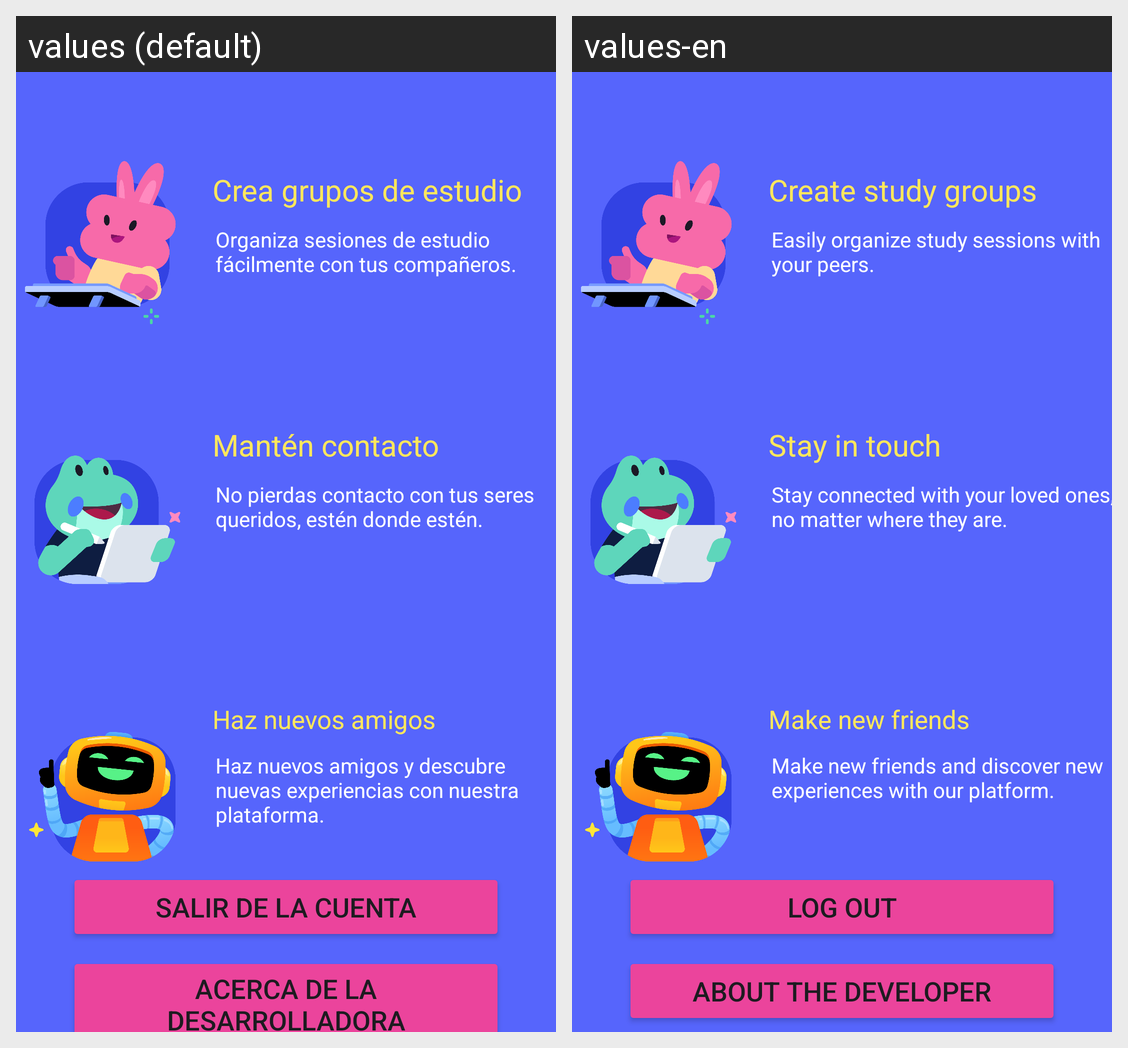

The same Android screen rendered under two of its app's locales, left to right. List the strings drawn on it with the default value and each locale's translation.
Android screen res/layout/activity_segunda.xml rendered under 2 locales, left to right: values (default), values-en. Device: Nexus 5 (rendered at 1080×1920; each locale shown at half size, 540×960, under a caption strip naming it); theme Theme.AppDiscord.
Strings drawn on this screen, with the default value and each locale's value (text and hints the layout hard-codes, and strings that could not be matched under every locale, appear in the picture but are not listed):

estudio
  values: Crea grupos de estudio
  values-en: Create study groups

mantencontacto
  values: Mantén contacto
  values-en: Stay in touch

amigos
  values: Haz nuevos amigos
  values-en: Make new friends

salir
  values: Salir de la cuenta
  values-en: Log out

desarrolladora
  values: Acerca de la desarrolladora
  values-en: About the developer

text1
  values: Organiza sesiones de estudio fácilmente con tus compañeros.
  values-en: Easily organize study sessions with your peers.

text2
  values: No pierdas contacto con tus seres queridos, estén donde estén.
  values-en: Stay connected with your loved ones, no matter where they are.

text3
  values: Haz nuevos amigos y descubre nuevas experiencias con nuestra plataforma.
  values-en: Make new friends and discover new experiences with our platform.
